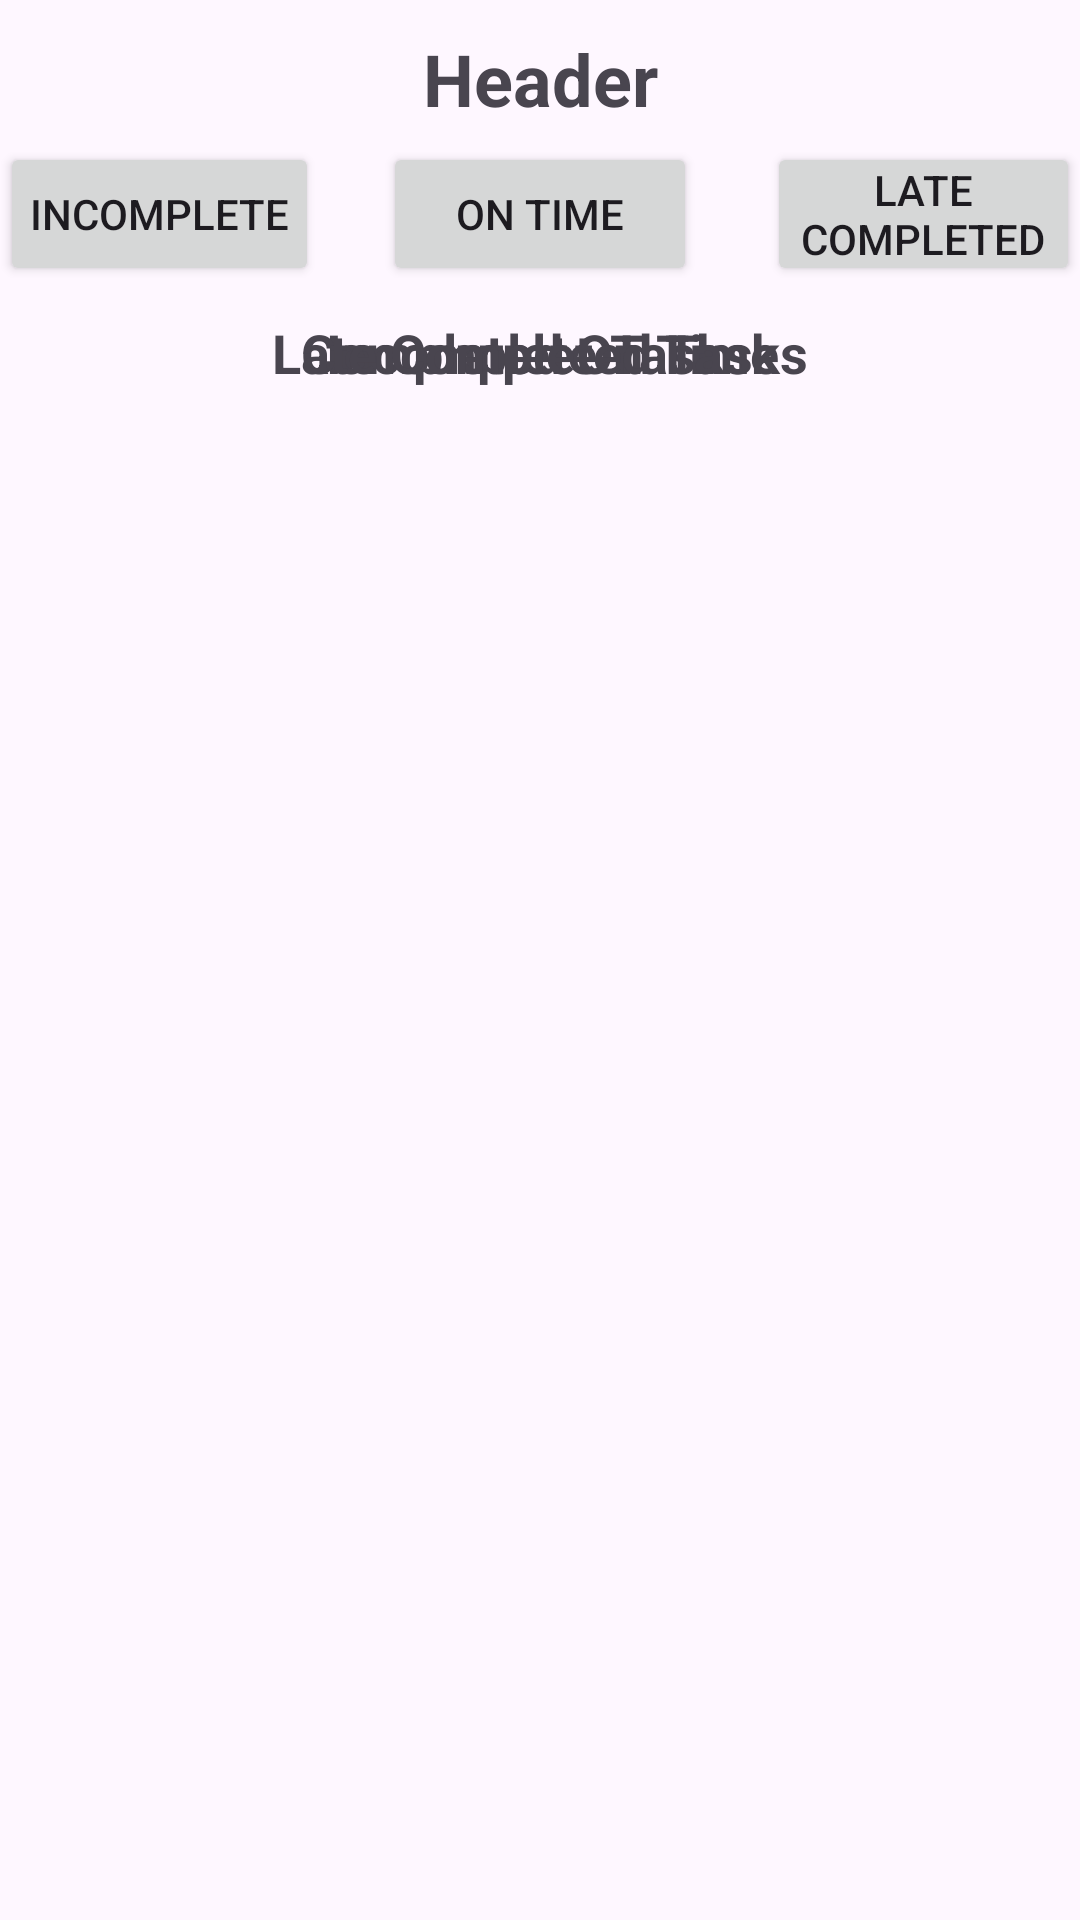

Here is an Android app screen rendered from its layout file. Give the layout XML and the strings, colors and styles it references.
<!-- AndroidManifest.xml: application theme Theme.MuslimApp -->
<!-- res/layout/fragment_history_detail.xml -->
<?xml version="1.0" encoding="utf-8"?>
<androidx.constraintlayout.widget.ConstraintLayout xmlns:android="http://schemas.android.com/apk/res/android"
    xmlns:app="http://schemas.android.com/apk/res-auto"
    xmlns:tools="http://schemas.android.com/tools"
    android:layout_width="match_parent"
    android:layout_height="match_parent"
    tools:context=".fragments.HistoryDetailFragment">

    <Button
        android:id="@+id/latecompletedhistorytoggle"
        android:layout_width="0dp"
        android:layout_height="wrap_content"
        android:text="Late Completed"
        android:padding="5dp"
        app:layout_constraintWidth_percent="0.29"
        app:layout_constraintEnd_toEndOf="parent"
        app:layout_constraintTop_toBottomOf="@id/historydetailheader"
        android:layout_marginTop="5dp"/>

    <Button
        android:id="@+id/ontimehistorytoggle"
        android:layout_width="0dp"
        android:layout_height="wrap_content"
        android:text="On Time"
        app:layout_constraintStart_toStartOf="parent"
        app:layout_constraintEnd_toEndOf="parent"
        app:layout_constraintWidth_percent="0.29"
        app:layout_constraintTop_toBottomOf="@id/historydetailheader"
        android:layout_marginTop="5dp"/>

    <TextView
        android:id="@+id/historydetailheader"
        android:layout_width="wrap_content"
        android:layout_height="wrap_content"
        android:text="Header"
         android:textStyle="bold"
        android:layout_marginTop="10dp"
        android:textSize="24sp"
        app:layout_constraintEnd_toEndOf="parent"
        app:layout_constraintStart_toStartOf="parent"
        app:layout_constraintTop_toTopOf="parent" />
    <TextView
        android:id="@+id/incompletedTaskheader"
        android:layout_width="wrap_content"
        android:layout_height="wrap_content"
        android:layout_marginTop="10dp"
        android:text="Incomplete Tasks"
        android:textSize="18sp"
        android:textStyle="bold"
        app:layout_constraintBottom_toTopOf="@id/historyIncompleteRecyclerView"
        app:layout_constraintEnd_toEndOf="parent"
        app:layout_constraintStart_toStartOf="parent"
        app:layout_constraintTop_toBottomOf="@+id/ontimehistorytoggle"/>


    <androidx.recyclerview.widget.RecyclerView
        android:id="@+id/historyIncompleteRecyclerView"
        android:layout_width="match_parent"
        android:layout_height="wrap_content"
        app:layout_constraintEnd_toEndOf="parent"
        app:layout_constraintStart_toStartOf="parent"
        app:layout_constraintTop_toBottomOf="@+id/incompletedTaskheader" />

    <TextView
        android:id="@+id/completedTaskheader"
        android:layout_width="wrap_content"
        android:layout_height="wrap_content"
        android:layout_marginTop="10dp"
        android:text="Completed On Time"
        android:textSize="18sp"
        android:textStyle="bold"
        app:layout_constraintEnd_toEndOf="parent"
        app:layout_constraintStart_toStartOf="parent"
        app:layout_constraintTop_toBottomOf="@+id/ontimehistorytoggle" />

    <androidx.recyclerview.widget.RecyclerView
        android:id="@+id/historyRecyclerView"
        android:layout_width="match_parent"
        android:layout_height="wrap_content"
        android:layout_marginTop="10dp"
        app:layout_constraintEnd_toEndOf="parent"
        app:layout_constraintStart_toStartOf="parent"
        app:layout_constraintTop_toBottomOf="@id/completedTaskheader" />

     <TextView
        android:id="@+id/completedLateTaskheader"
        android:layout_width="wrap_content"
        android:layout_height="wrap_content"
        android:layout_marginTop="10dp"
        android:text="Late Completed Tasks"
        android:textSize="18sp"
        android:textStyle="bold"
        app:layout_constraintEnd_toEndOf="parent"
        app:layout_constraintStart_toStartOf="parent"
        app:layout_constraintTop_toBottomOf="@+id/ontimehistorytoggle" />

    <androidx.recyclerview.widget.RecyclerView
        android:id="@+id/historyLateRecyclerView"
        android:layout_width="match_parent"
        android:layout_height="0dp"
        android:layout_marginTop="10dp"
        app:layout_constraintEnd_toEndOf="parent"
        app:layout_constraintStart_toStartOf="parent"
        app:layout_constraintTop_toBottomOf="@id/completedLateTaskheader" />

    <Button
        android:id="@+id/incompletehistorytoggle"
        android:layout_width="0dp"
        android:layout_height="wrap_content"
        android:text="Incomplete"
        android:padding="0dp"
        app:layout_constraintStart_toStartOf="parent"
        app:layout_constraintTop_toBottomOf="@id/historydetailheader"
        app:layout_constraintWidth_percent="0.295"
        android:layout_marginTop="5dp"/>
</androidx.constraintlayout.widget.ConstraintLayout>
<!-- resources referenced by this layout -->
<resources>
  <style name="Theme.MuslimApp" parent="Base.Theme.MuslimApp" />
  <style name="Base.Theme.MuslimApp" parent="Theme.Material3.DayNight.NoActionBar">
          
          
      </style>
</resources>
